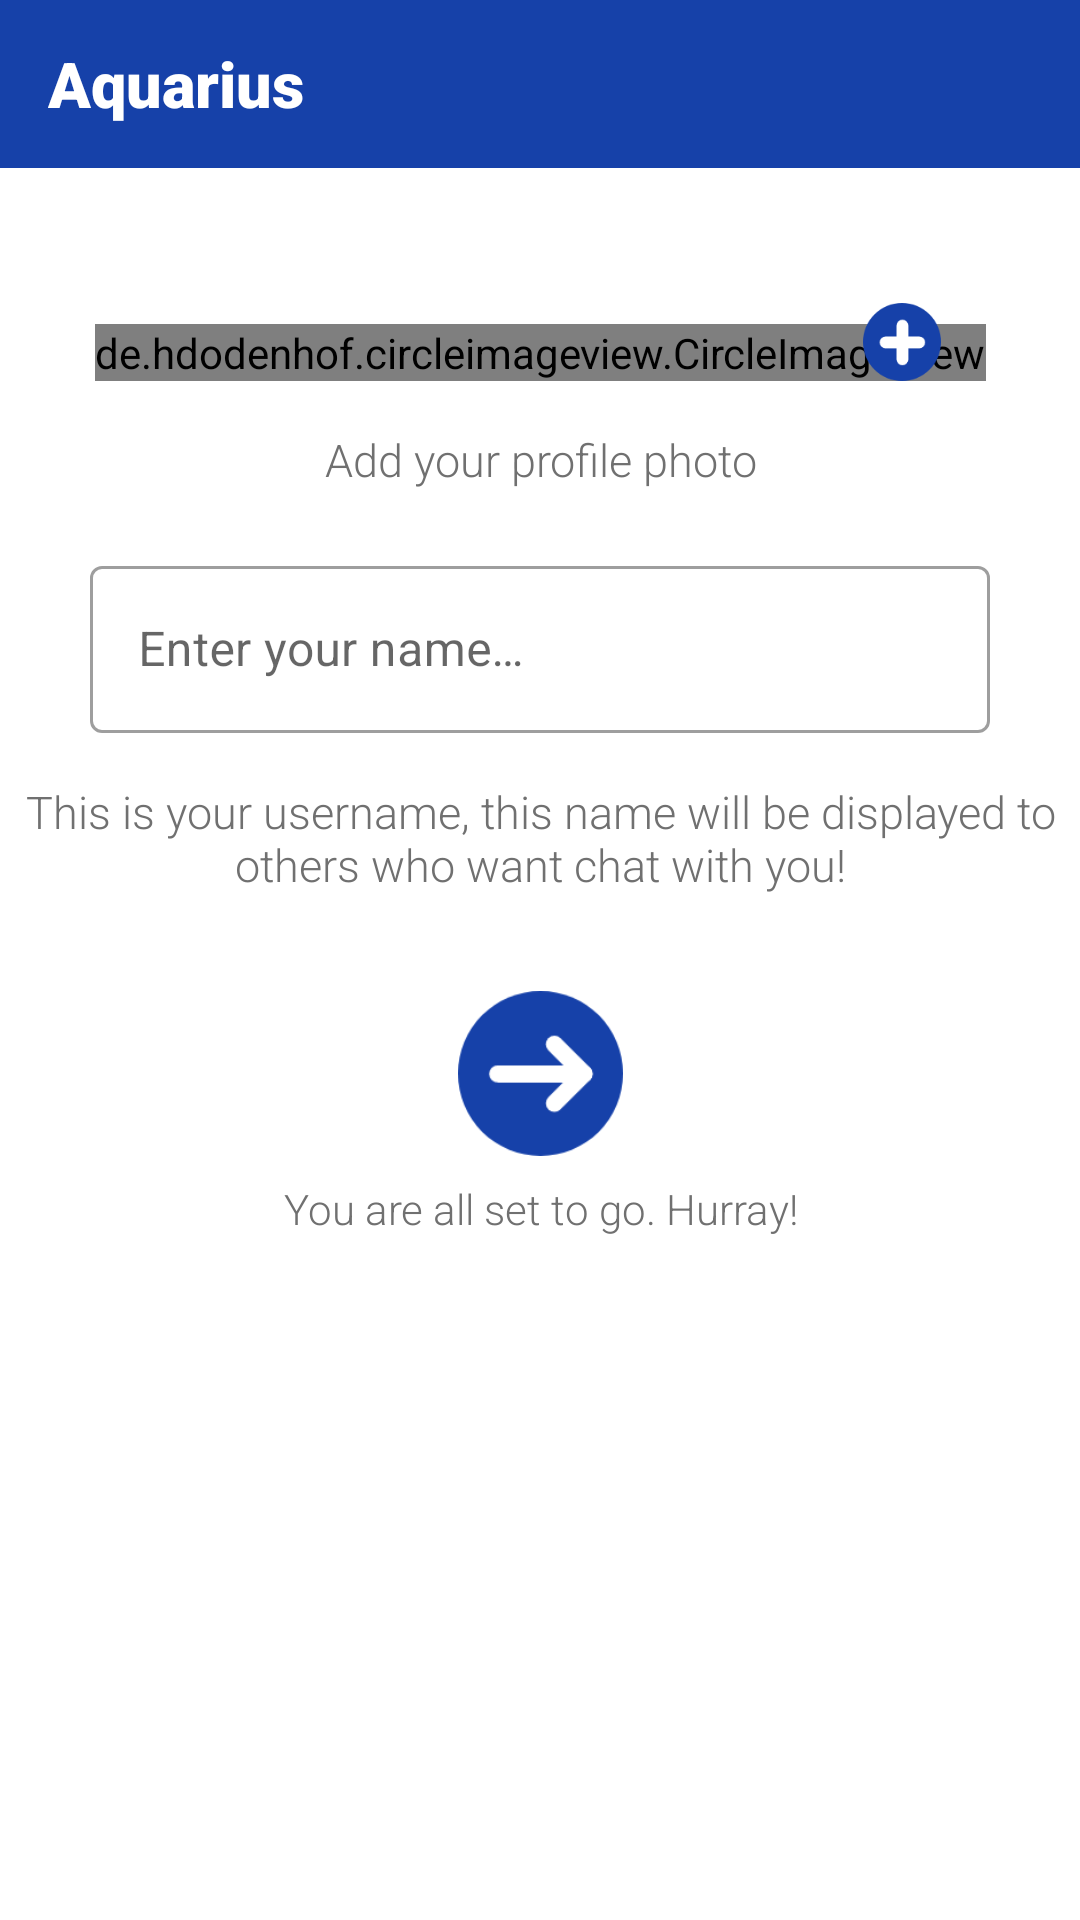

Here is an Android app screen rendered from its layout file. Give the layout XML and the strings, colors and styles it references.
<!-- AndroidManifest.xml: application theme Theme.AquariusMessenger -->
<!-- res/layout/activity_username.xml -->
<?xml version="1.0" encoding="utf-8"?>
<androidx.constraintlayout.widget.ConstraintLayout xmlns:android="http://schemas.android.com/apk/res/android"
    xmlns:app="http://schemas.android.com/apk/res-auto"
    xmlns:tools="http://schemas.android.com/tools"
    android:layout_width="match_parent"
    android:layout_height="match_parent"
    tools:context=".UsernameActivity">

    <com.google.android.material.appbar.AppBarLayout
        android:id="@+id/appBarLayout2"
        android:layout_width="match_parent"
        android:layout_height="?attr/actionBarSize"
        android:background="@color/purple_700"
        app:layout_constraintEnd_toEndOf="parent"
        app:layout_constraintHorizontal_bias="0.5"
        app:layout_constraintStart_toStartOf="parent"
        app:layout_constraintTop_toTopOf="parent">

        <androidx.appcompat.widget.Toolbar
            android:layout_width="match_parent"
            android:layout_height="match_parent">

            <TextView
                android:layout_width="wrap_content"
                android:layout_height="wrap_content"
                android:fontFamily="sans-serif-black"
                android:text="@string/app_name_half"
                android:textColor="@color/white"
                android:textSize="21sp" />
        </androidx.appcompat.widget.Toolbar>


    </com.google.android.material.appbar.AppBarLayout>

    <FrameLayout
        android:id="@+id/add_profile_image_layout"
        android:layout_width="wrap_content"
        android:layout_height="wrap_content"
        android:layout_marginTop="45dp"
        app:layout_constraintEnd_toEndOf="parent"
        app:layout_constraintHorizontal_bias="0.5"
        app:layout_constraintStart_toStartOf="parent"
        app:layout_constraintTop_toBottomOf="@+id/appBarLayout2">


        <de.hdodenhof.circleimageview.CircleImageView
            android:id="@+id/profile_image_view"
            android:layout_width="wrap_content"
            android:layout_height="wrap_content"
            android:layout_gravity="bottom|center_horizontal"
            android:src="@drawable/user" />

        <ImageView
            android:layout_width="26dp"
            android:layout_height="26dp"
            android:layout_gravity="end|bottom"
            android:layout_marginEnd="15dp"
            android:contentDescription="@string/profile_image"
            android:src="@drawable/add_profile_image" />

    </FrameLayout>

    <TextView
        android:id="@+id/textView5"
        android:layout_width="wrap_content"
        android:layout_height="wrap_content"
        android:layout_marginTop="16dp"
        android:fontFamily="sans-serif-light"
        android:gravity="center"
        android:text="@string/add_image"
        android:textColor="@color/teal_200"
        android:textSize="15sp"
        app:layout_constraintEnd_toEndOf="parent"
        app:layout_constraintHorizontal_bias="0.5"
        app:layout_constraintStart_toStartOf="parent"
        app:layout_constraintTop_toBottomOf="@+id/add_profile_image_layout" />

    <com.google.android.material.textfield.TextInputLayout
        android:id="@+id/username_layout"
        style="@style/Widget.MaterialComponents.TextInputLayout.OutlinedBox"
        android:layout_width="300dp"
        android:layout_height="wrap_content"
        android:layout_marginTop="20dp"
        android:hint="@string/enter_your_name"
        app:layout_constraintEnd_toEndOf="parent"
        app:layout_constraintHorizontal_bias="0.5"
        app:layout_constraintStart_toStartOf="parent"
        app:layout_constraintTop_toBottomOf="@+id/textView5">

        <com.google.android.material.textfield.TextInputEditText
            android:id="@+id/username_et"
            android:layout_width="match_parent"
            android:layout_height="match_parent" />
    </com.google.android.material.textfield.TextInputLayout>

    <TextView
        android:id="@+id/textView6"
        android:layout_width="wrap_content"
        android:layout_height="wrap_content"
        android:layout_marginTop="8dp"
        android:fontFamily="sans-serif-light"
        android:gravity="center"
        android:padding="8dp"
        android:text="@string/username_text"
        android:textColor="@color/teal_200"
        android:textSize="15sp"
        app:layout_constraintEnd_toEndOf="parent"
        app:layout_constraintHorizontal_bias="0.5"
        app:layout_constraintStart_toStartOf="parent"
        app:layout_constraintTop_toBottomOf="@+id/username_layout" />

    <ImageView
        android:id="@+id/all_done_btn"
        android:layout_width="55dp"
        android:layout_height="55dp"
        android:layout_marginTop="24dp"
        android:contentDescription="@string/all_done"
        android:src="@drawable/move_on_new"
        app:layout_constraintEnd_toEndOf="parent"
        app:layout_constraintHorizontal_bias="0.5"
        app:layout_constraintStart_toStartOf="parent"
        app:layout_constraintTop_toBottomOf="@+id/textView6" />

    <androidx.constraintlayout.widget.ConstraintLayout
        android:id="@+id/progress_layout"
        android:layout_width="wrap_content"
        android:layout_height="wrap_content"
        android:visibility="gone"
        app:layout_constraintEnd_toEndOf="parent"
        app:layout_constraintHorizontal_bias="0.5"
        app:layout_constraintStart_toStartOf="parent"
        app:layout_constraintTop_toBottomOf="@+id/textView6">

        <ProgressBar
            android:id="@+id/pbUpload"
            android:layout_width="wrap_content"
            android:layout_height="wrap_content"
            app:layout_constraintBottom_toBottomOf="parent"
            app:layout_constraintEnd_toEndOf="parent"
            app:layout_constraintStart_toStartOf="parent"
            app:layout_constraintTop_toTopOf="parent" />

        <TextView
            android:layout_width="wrap_content"
            android:layout_height="wrap_content"
            android:layout_marginBottom="1dp"
            android:text="@string/please_wait_while_we_are_setting_you_re_profile"
            app:layout_constraintBottom_toBottomOf="parent"
            app:layout_constraintEnd_toEndOf="parent"
            app:layout_constraintStart_toStartOf="parent"
            app:layout_constraintTop_toBottomOf="@+id/pbUpload" />

    </androidx.constraintlayout.widget.ConstraintLayout>


    <TextView
        android:id="@+id/tvSet"
        android:layout_width="wrap_content"
        android:layout_height="wrap_content"
        android:layout_marginTop="8dp"
        android:fontFamily="sans-serif-light"
        android:gravity="center"
        android:text="@string/you_re_all_set_to_go_hurray"
        android:textColor="@color/teal_200"
        app:layout_constraintEnd_toEndOf="parent"
        app:layout_constraintStart_toStartOf="parent"
        app:layout_constraintTop_toBottomOf="@+id/all_done_btn" />
</androidx.constraintlayout.widget.ConstraintLayout>
<!-- resources referenced by this layout -->
<resources>
  <color name="purple_700">#1641A9</color>
  <color name="teal_200">#707070</color>
  <color name="white">#FFFFFFFF</color>
  <!-- drawable add_profile_image: png bitmap (drawable-v24, 3125 bytes) -->
  <!-- drawable move_on_new: png bitmap (drawable-v24, 4563 bytes) -->
  <string name="add_image">Add your profile photo</string>
  <string name="all_done">all-done</string>
  <string name="app_name_half">Aquarius</string>
  <string name="enter_your_name">Enter your name…</string>
  <string name="please_wait_while_we_are_setting_you_re_profile">Please wait..While we are setting you\'re profile</string>
  <string name="profile_image">profile_image</string>
  <string name="username_text">This is your username, this name will be displayed to others who want chat with you!</string>
  <string name="you_re_all_set_to_go_hurray">You are all set to go. Hurray!</string>
  <style name="Theme.AquariusMessenger" parent="Theme.MaterialComponents.DayNight.NoActionBar">
          
  
          <item name="colorPrimaryVariant">@color/purple_700</item>
          <item name="colorOnPrimary">@color/white</item>
          
          <item name="colorSecondary">@color/teal_200</item>
          <item name="colorSecondaryVariant">@color/teal_700</item>
          <item name="colorOnSecondary">@color/black</item>
  
          <item name="android:windowContentTransitions">true</item>
  
  
          
      </style>
  <color name="teal_700">#FF018786</color>
  <color name="black">#FF000000</color>
</resources>
